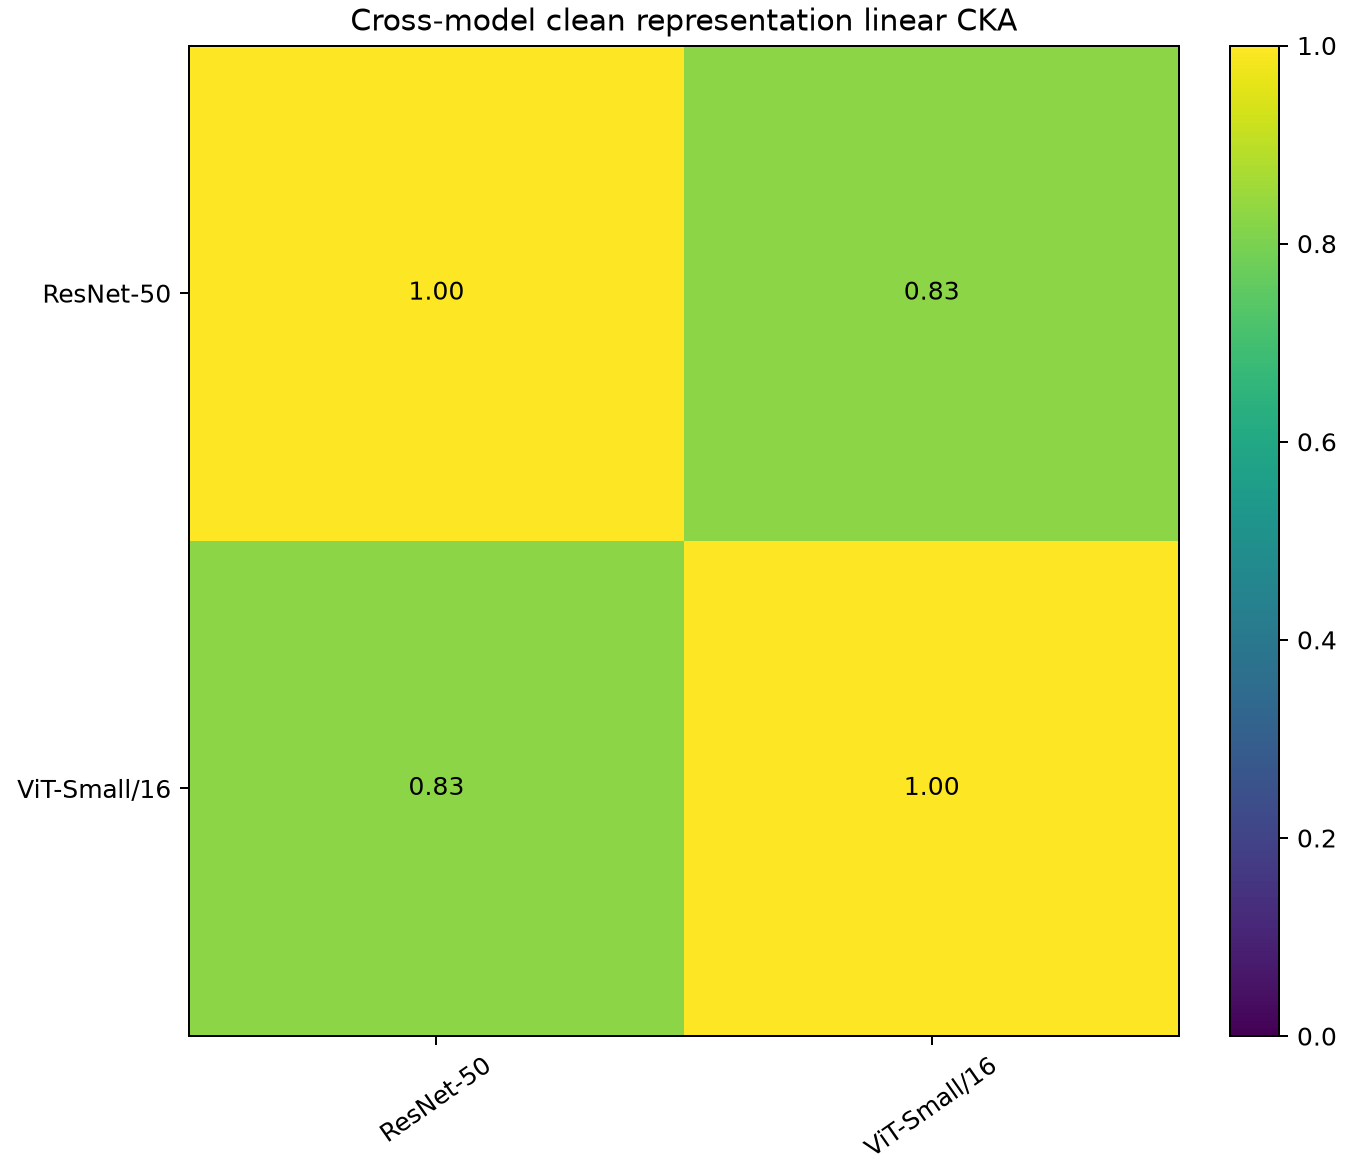

Source data for this figure (header and first rows):
defined, left_model, mean_linear_cka, per_seed, reason, right_model, sample_basis
True, resnet50, 0.8262, [0.8190951928180636, 0.8343986651912148,…, , vit_small_patch16_224, one_clean_representation_per_source_id_a…
